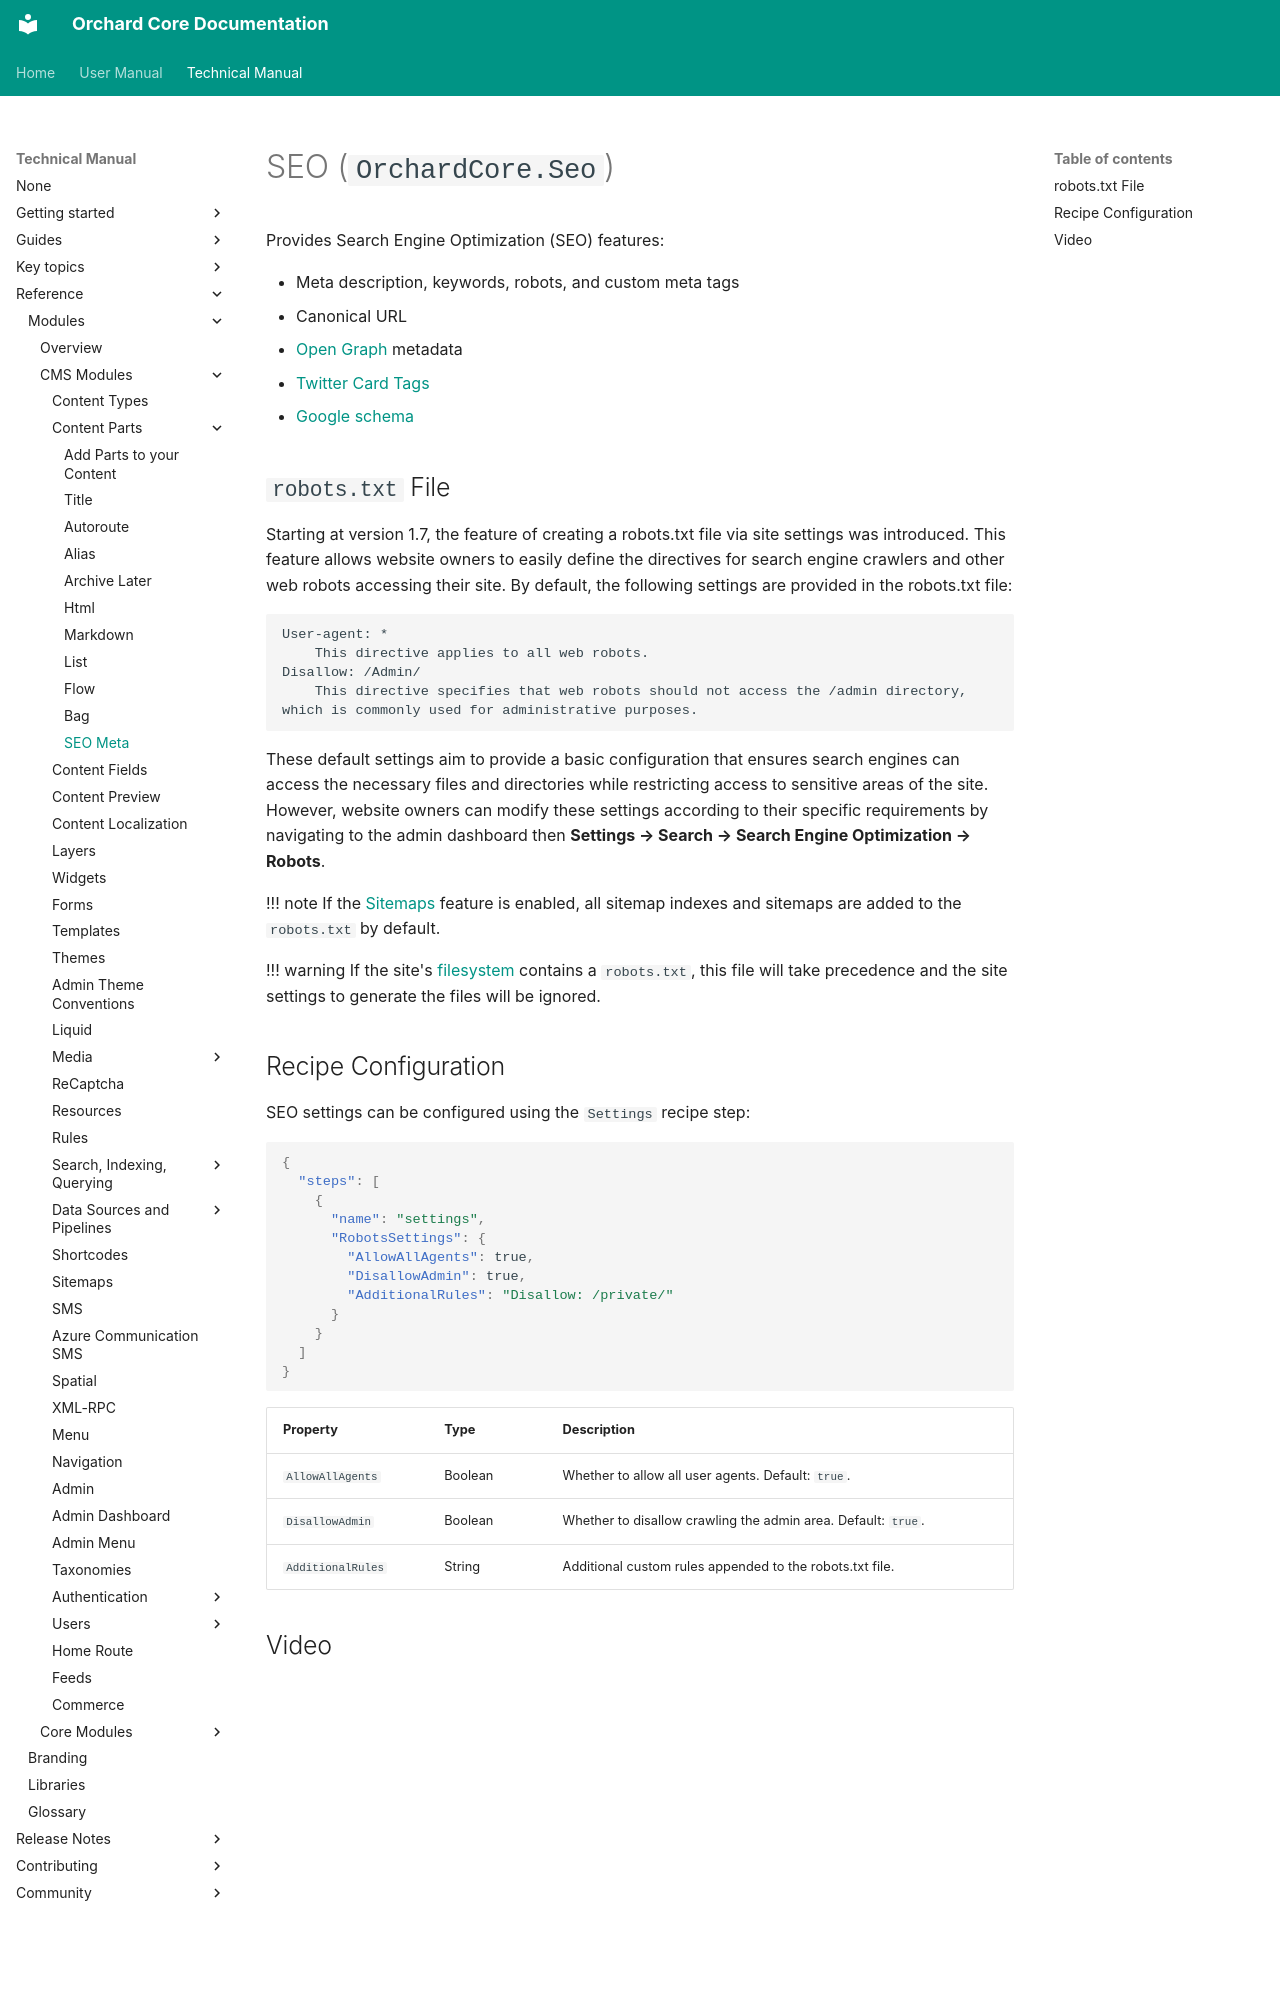

repository: OrchardCMS/OrchardCore · page: reference/modules/Seo/index.html · generator: mkdocs

# SEO (`OrchardCore.Seo`)

Provides Search Engine Optimization (SEO) features:

- Meta description, keywords, robots, and custom meta tags
- Canonical URL
- [Open Graph](https://ogp.me/) metadata
- [Twitter Card Tags](https://developer.twitter.com/en/docs/twitter-for-websites/cards/overview/markup)
- [Google schema](https://developers.google.com/search/docs/advanced/structured-data/intro-structured-data)

## `robots.txt` File

Starting at version 1.7, the feature of creating a robots.txt file via site settings was introduced. This feature allows website owners to easily define the directives for search engine crawlers and other web robots accessing their site. By default, the following settings are provided in the robots.txt file:

    User-agent: *
        This directive applies to all web robots.
    Disallow: /Admin/
        This directive specifies that web robots should not access the /admin directory, which is commonly used for administrative purposes.

These default settings aim to provide a basic configuration that ensures search engines can access the necessary files and directories while restricting access to sensitive areas of the site. However, website owners can modify these settings according to their specific requirements by navigating to the admin dashboard then **Settings → Search → Search Engine Optimization → Robots**.

!!! note
    If the [Sitemaps](../Sitemaps/README.md) feature is enabled, all sitemap indexes and sitemaps are added to the `robots.txt` by default.

!!! warning
    If the site's [filesystem](../Tenants/README.md#static-file-provider-feature) contains a `robots.txt`, this file will take precedence and the site settings to generate the files will be ignored.
